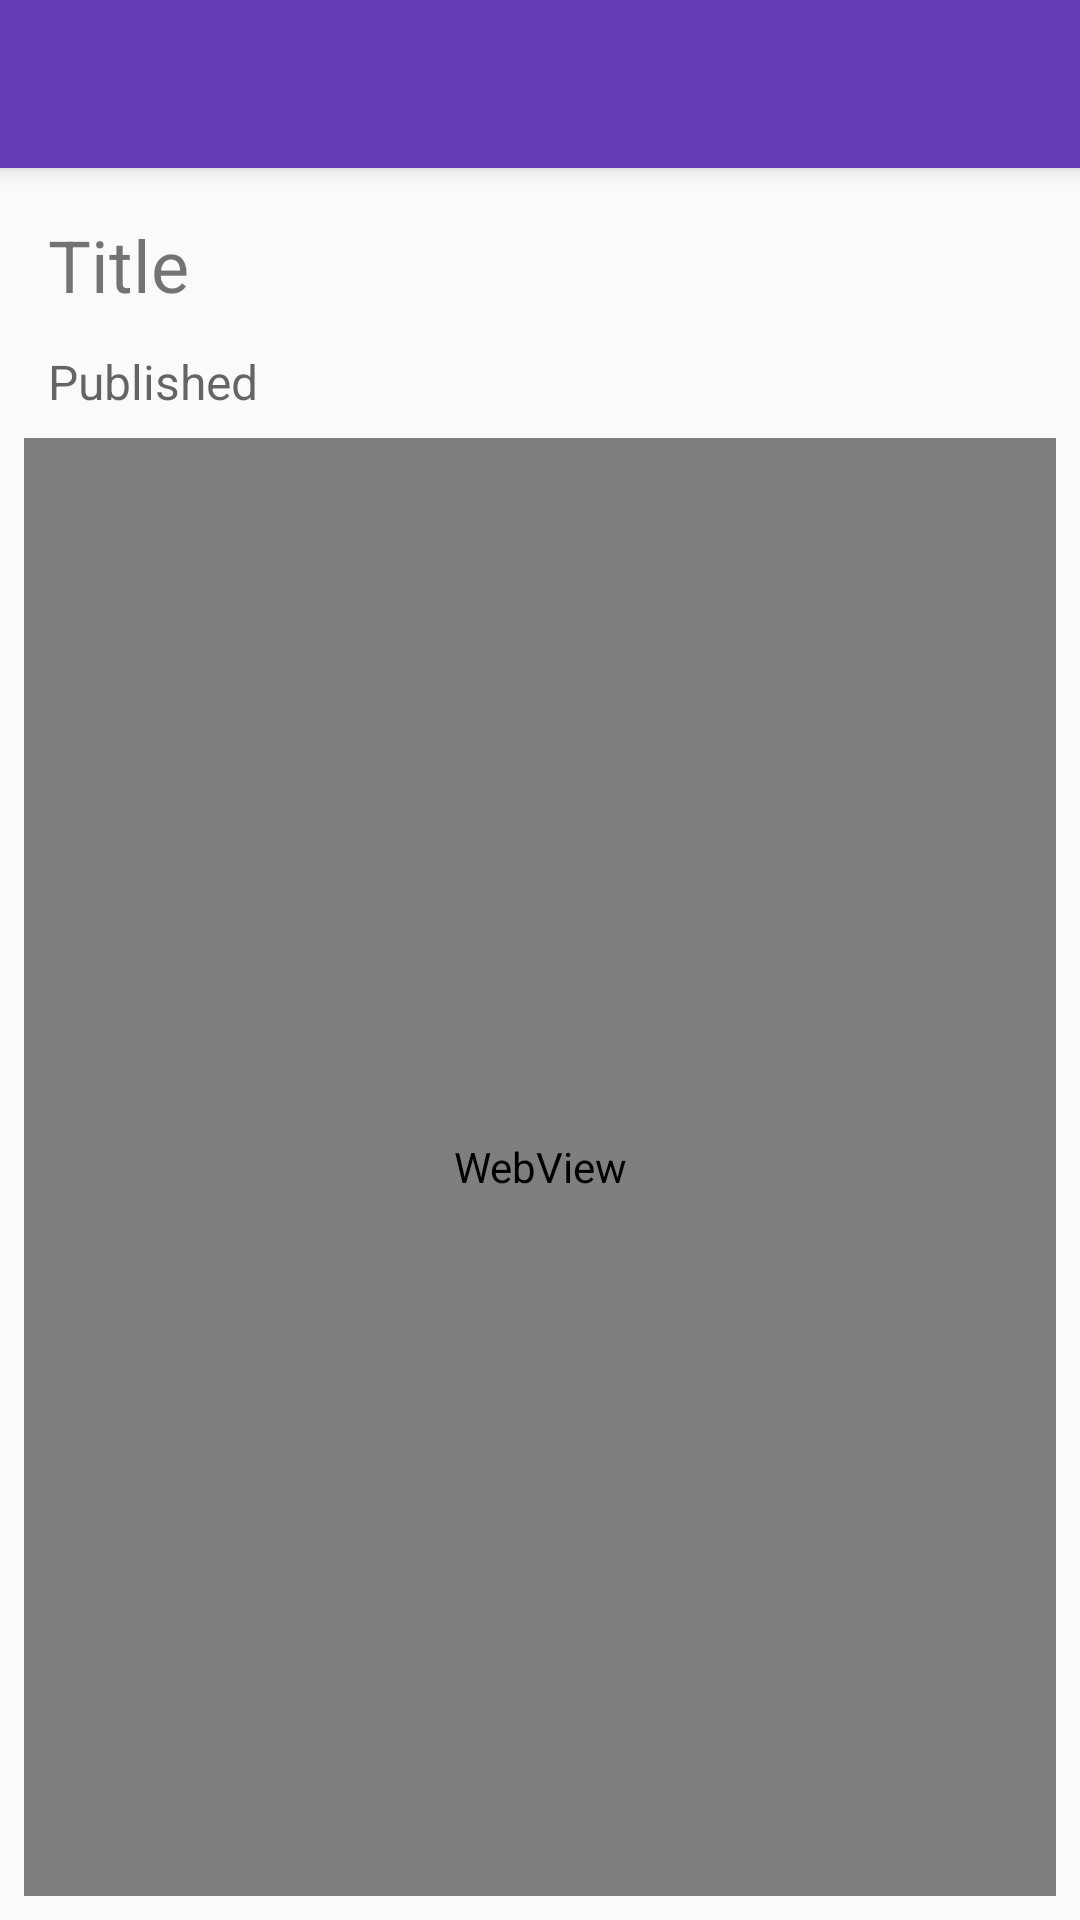

Android layout source for this screen:
<!-- AndroidManifest.xml: application theme AppTheme -->
<!-- res/layout/activity_entry_detail.xml -->
<FrameLayout
    xmlns:android="http://schemas.android.com/apk/res/android"
    xmlns:tools="http://schemas.android.com/tools"
    android:layout_width="match_parent"
    android:layout_height="match_parent"
    android:background="@color/primaryDark"
    android:fitsSystemWindows="true"
    tools:context="com.desklampstudios.thyroxine.news.NewsDetailActivity">
    <LinearLayout
        android:layout_width="match_parent"
        android:layout_height="match_parent"
        android:orientation="vertical"
        android:background="@color/background">

        <include layout="@layout/default_toolbar" />

        
        <LinearLayout
            android:layout_width="match_parent"
            android:layout_height="wrap_content"
            android:orientation="vertical"
            android:paddingTop="16dp"
            android:paddingBottom="4dp"
            android:paddingLeft="16dp"
            android:paddingRight="16dp">

            <TextView android:id="@+id/news_entry_title"
                android:text="Title"
                android:layout_width="match_parent"
                android:layout_height="wrap_content"
                android:layout_marginBottom="12dp"
                android:textSize="24sp" />

            <TextView android:id="@+id/news_entry_published"
                android:text="Published"
                android:layout_width="match_parent"
                android:layout_height="wrap_content"
                android:textSize="16sp"
                android:textColor="?android:textColorSecondary" />
        </LinearLayout>

        <FrameLayout
            android:layout_width="match_parent"
            android:layout_height="match_parent"
            android:paddingLeft="8dp"
            android:paddingRight="8dp"
            android:paddingTop="4dp"
            android:paddingBottom="8dp">

            <WebView android:id="@+id/news_entry_webview"
                android:layout_width="match_parent"
                android:layout_height="match_parent"
                android:background="@color/background" />

        </FrameLayout>

    </LinearLayout>

</FrameLayout>
<!-- res/layout/default_toolbar.xml (included above) -->
<?xml version="1.0" encoding="utf-8"?>
<merge xmlns:android="http://schemas.android.com/apk/res/android"
    xmlns:app="http://schemas.android.com/apk/res-auto">

    <android.support.v7.widget.Toolbar
        android:id="@+id/toolbar"
        android:layout_height="@dimen/action_bar_size"
        android:layout_width="match_parent"
        android:background="?attr/colorPrimary"
        android:elevation="4dp"
        app:theme="@style/ThemeOverlay.AppCompat.Dark.ActionBar"
        app:popupTheme="@style/ThemeOverlay.AppCompat.Light" />

</merge>
<!-- resources referenced by this layout -->
<resources>
  <item name="background" type="color">@color/background_material_light</item>
  <item name="primaryDark" type="color">#512DA8</item>
  <dimen name="action_bar_size">56dp</dimen>
  <style name="AppTheme" parent="AppTheme.Base" />
  <style name="AppTheme.Base" parent="Theme.AppCompat.Light.NoActionBar">
          <item name="colorPrimary">@color/primary</item>
          <item name="colorPrimaryDark">@color/primaryDark</item>
          <item name="colorAccent">@color/colorAccent</item>
          <item name="android:windowBackground">?attr/colorPrimaryDark</item>
      </style>
  <item name="primary" type="color">#673AB7</item>
  <item name="colorAccent" type="color">#40C4FF</item>
</resources>
